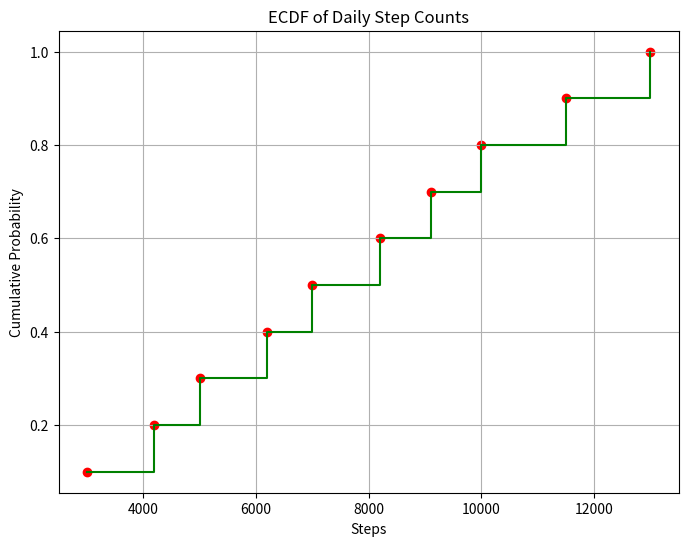

This chart was generated by the following Python code: (Note: this script raises an exception after producing the figure.)
import matplotlib.pyplot as plt
import numpy as np

# Daily Step Counts
steps = [3000, 4200, 5000, 6200, 7000, 8200, 9100, 10000, 11500, 13000]

# Sort the data
x = np.sort(steps)
y = np.arange(1, len(x) + 1) / len(x)

# ECDF Plot
plt.figure(figsize=(8,6))

plt.step(x, y, where='post', color='green')
plt.scatter(x, y, color='red')

plt.title("ECDF of Daily Step Counts")
plt.xlabel("Steps")
plt.ylabel("Cumulative Probability")
plt.grid(True)

plt.savefig("../Output Images/ecdf_daily_steps.png")
plt.show()
